The GitHub repository ioanatudorache/proiect-retele-neuronale2 contains a labelled image folder "processed" with 4 categories: Andromeda, Pegasus, Ursa Major, Ursa Minor. Examples follow, each with its label.

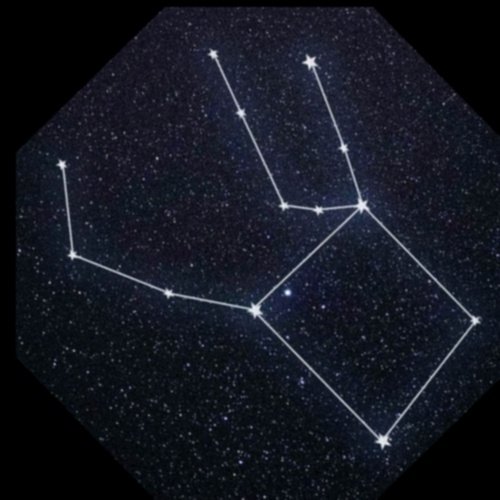
Label: Pegasus

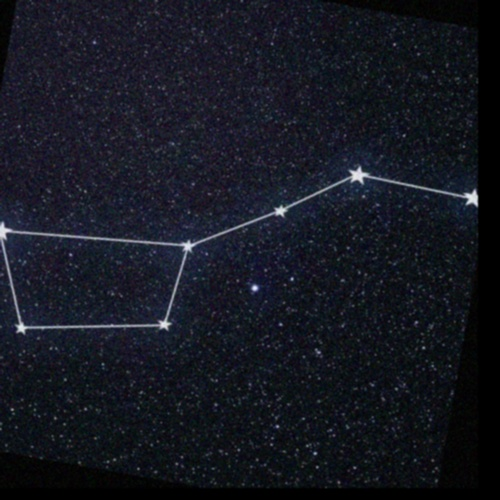
Label: Ursa Major

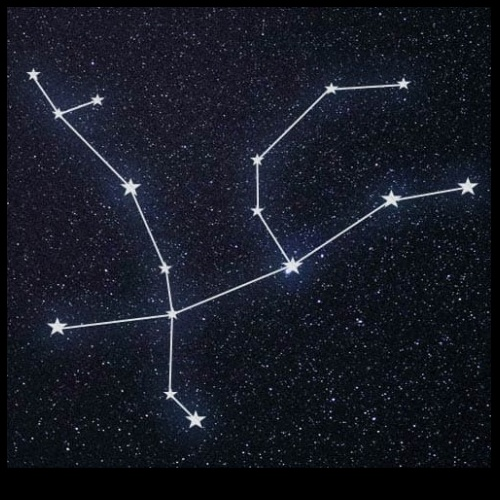
Label: Andromeda

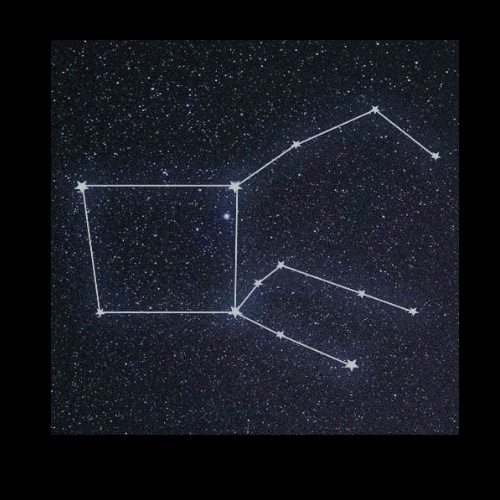
Label: Pegasus

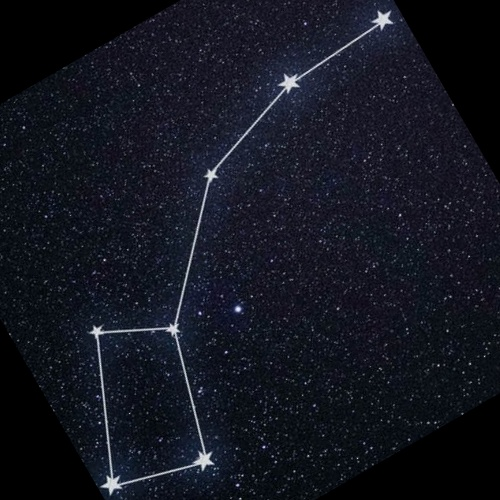
Label: Ursa Minor

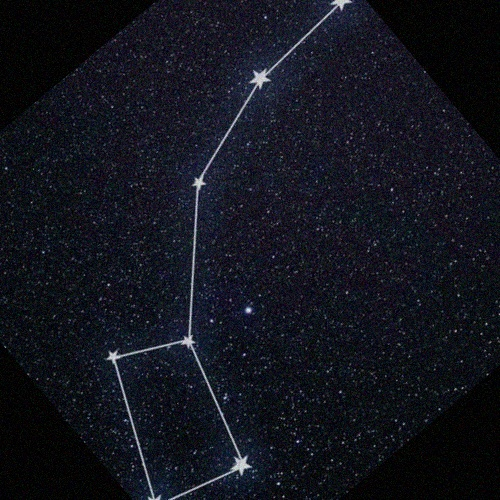
Label: Ursa Minor
